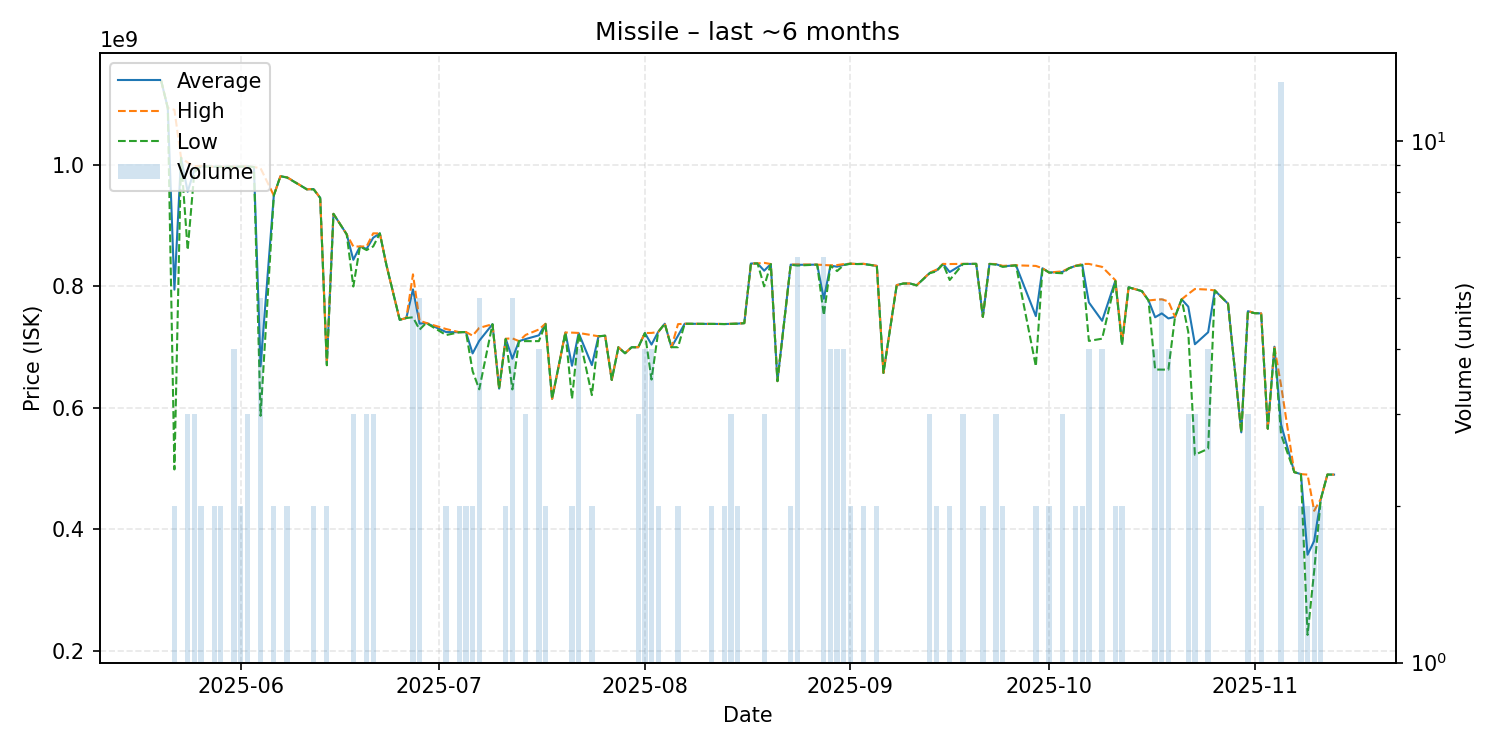

The data file committed next to this chart (first rows):
date, average, highest, lowest, order_count, volume
2025-05-20, 1139000000, 1139000000, 1139000000, 1, 1
2025-05-21, 1094000000, 1094000000, 1094000000, 1, 1
2025-05-22, 794800000, 1091000000, 498600000, 2, 2
2025-05-23, 1012000000, 1012000000, 1012000000, 1, 1
2025-05-24, 956233333, 1004300000, 860100000, 3, 3
2025-05-25, 991500000, 998400000, 988050000, 3, 3
2025-05-26, 998150000, 998200000, 998100000, 2, 2
2025-05-27, 997400000, 997400000, 997400000, 1, 1
2025-05-28, 997300000, 997300000, 997300000, 2, 2
2025-05-29, 997200000, 997200000, 997200000, 2, 2
2025-05-31, 997275000, 997300000, 997200000, 4, 4
2025-06-01, 997400000, 997400000, 997400000, 2, 2
2025-06-02, 997733333, 997800000, 997700000, 3, 3
2025-06-03, 996800000, 996800000, 996800000, 1, 1
2025-06-04, 668580000, 994800000, 587000000, 5, 5
2025-06-06, 950000000, 950000000, 950000000, 2, 2
2025-06-07, 981700000, 981700000, 981700000, 1, 1
2025-06-08, 979700000, 980000000, 979400000, 2, 2
2025-06-11, 960000000, 960000000, 960000000, 1, 1
2025-06-12, 960450000, 960900000, 960000000, 2, 2
2025-06-13, 945900000, 945900000, 945900000, 1, 1
2025-06-14, 672750000, 675300000, 670200000, 2, 2
2025-06-15, 919700000, 919700000, 919700000, 1, 1
2025-06-17, 885900000, 885900000, 885900000, 1, 1
2025-06-18, 843933333, 865900000, 800000000, 3, 3
2025-06-19, 865900000, 865900000, 865900000, 1, 1
2025-06-20, 861966667, 865900000, 860000000, 3, 3
2025-06-21, 880366667, 887550000, 866000000, 3, 3
2025-06-22, 887500000, 887500000, 887500000, 1, 1
2025-06-23, 835000000, 835000000, 835000000, 1, 1
2025-06-25, 745100000, 745100000, 745100000, 1, 1
2025-06-26, 748100000, 748100000, 748100000, 1, 1
2025-06-27, 795280000, 820000000, 749250000, 5, 5
2025-06-28, 738840000, 743700000, 729000000, 5, 5
2025-06-29, 739900000, 739900000, 739900000, 1, 1
2025-07-02, 724950000, 729900000, 720000000, 2, 2
2025-07-04, 724650000, 724700000, 724600000, 2, 2
2025-07-05, 724950000, 725000000, 724900000, 2, 2
2025-07-06, 689750000, 719000000, 660500000, 2, 2
2025-07-07, 710540000, 731750000, 630600000, 5, 5
2025-07-09, 737900000, 737900000, 737900000, 1, 1
2025-07-10, 631800000, 631800000, 631800000, 1, 1
2025-07-11, 713750000, 714000000, 713500000, 2, 2
2025-07-12, 681020000, 714500000, 630450000, 5, 5
2025-07-13, 710000000, 710000000, 710000000, 1, 1
2025-07-14, 713400000, 720200000, 710000000, 3, 3
2025-07-16, 719575000, 729150000, 710000000, 4, 4
2025-07-17, 738350000, 738700000, 738000000, 2, 2
2025-07-18, 615000000, 615000000, 615000000, 1, 1
2025-07-20, 724200000, 724200000, 724200000, 1, 1
2025-07-21, 669400000, 724000000, 614800000, 2, 2
2025-07-22, 723325000, 723500000, 722800000, 4, 4
2025-07-24, 670500000, 719900000, 621100000, 2, 2
2025-07-25, 718000000, 718000000, 718000000, 1, 1
2025-07-26, 718900000, 718900000, 718900000, 1, 1
2025-07-27, 646000000, 646000000, 646000000, 1, 1
2025-07-28, 699900000, 699900000, 699900000, 1, 1
2025-07-29, 690000000, 690000000, 690000000, 1, 1
2025-07-30, 699900000, 699900000, 699900000, 1, 1
2025-07-31, 699966667, 700000000, 699900000, 3, 3
... 84 more rows
